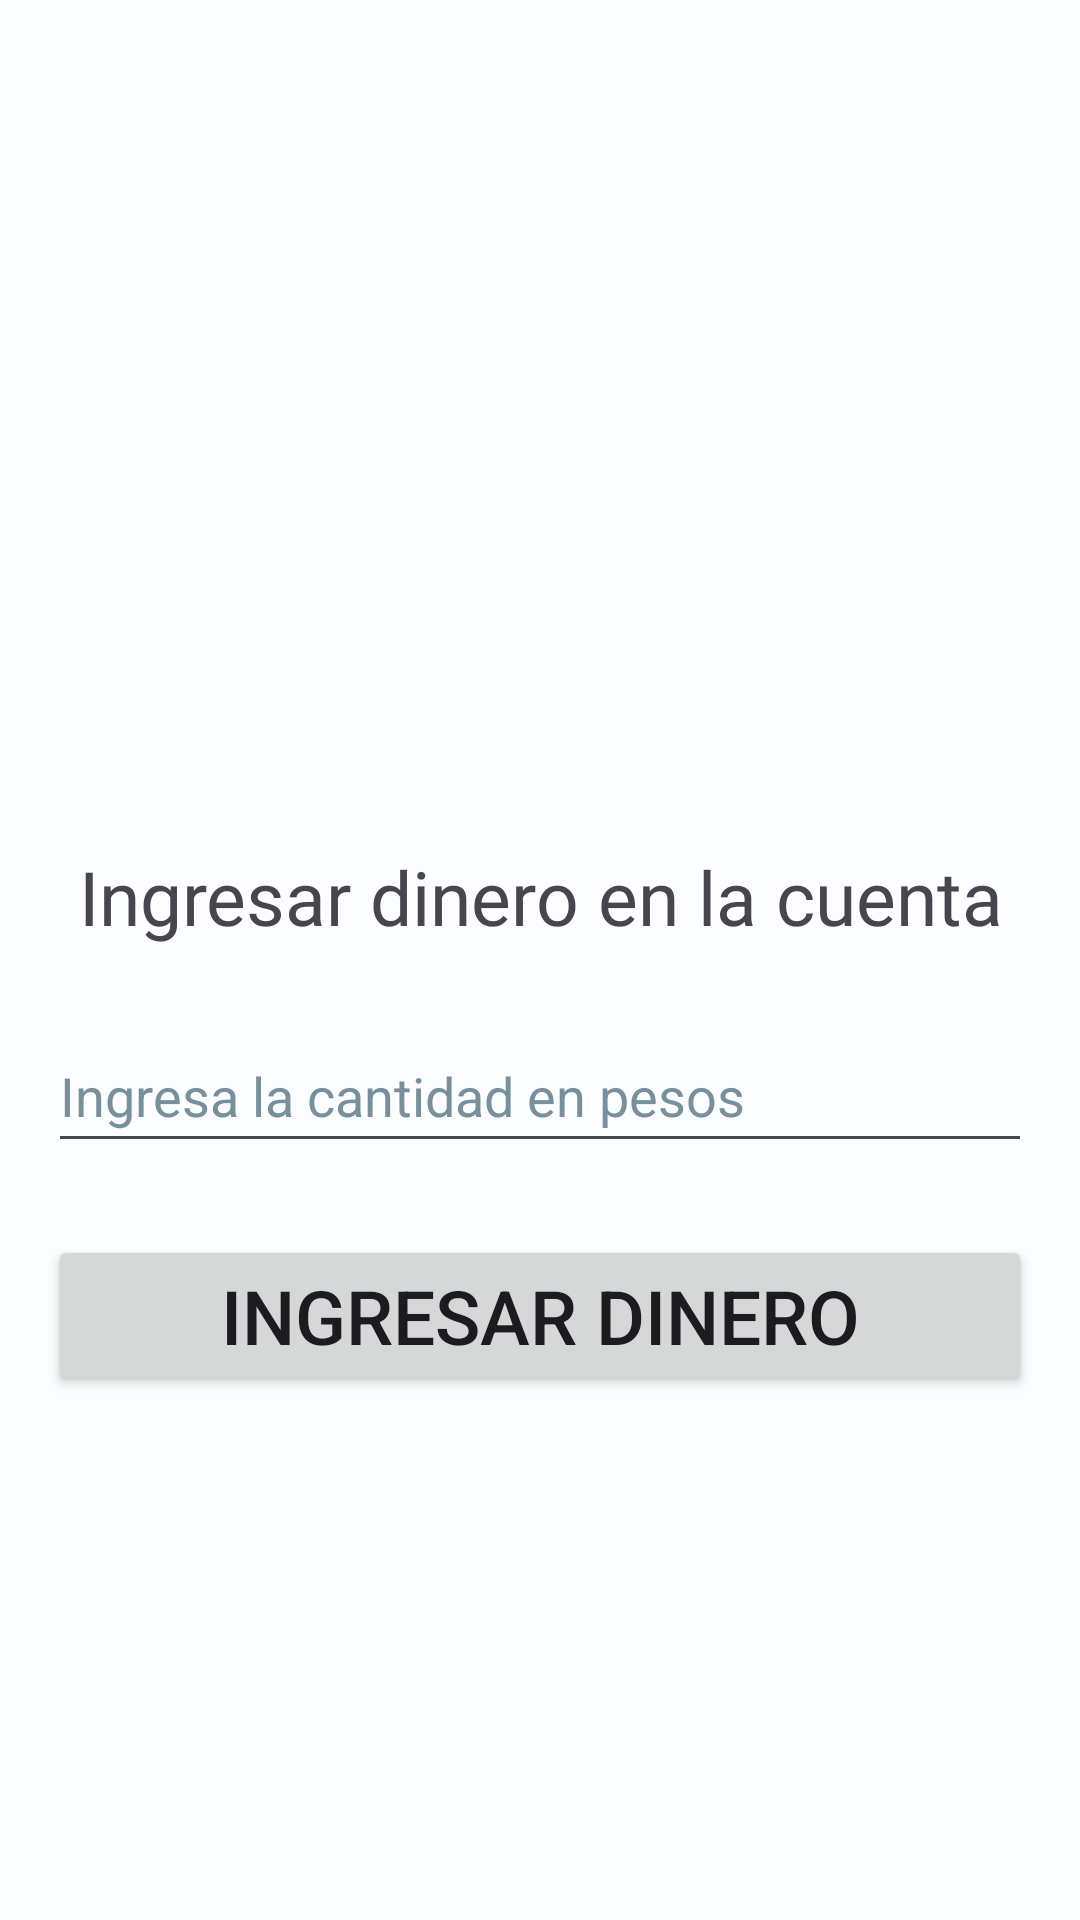

Layout XML and referenced resources for this Android screen:
<!-- AndroidManifest.xml: application theme Theme.MyFirstBank -->
<!-- res/layout/activity_ingresar_dinero.xml -->
<?xml version="1.0" encoding="utf-8"?>
<androidx.constraintlayout.widget.ConstraintLayout xmlns:android="http://schemas.android.com/apk/res/android"
    xmlns:app="http://schemas.android.com/apk/res-auto"
    xmlns:tools="http://schemas.android.com/tools"
    android:layout_width="match_parent"
    android:layout_height="match_parent"
    tools:context=".IngresarDineroActivity"
    android:orientation="vertical">

    <TextView
        android:id="@+id/textView"
        android:layout_width="wrap_content"
        android:layout_height="wrap_content"
        android:layout_marginTop="32dp"
        android:fontFamily="@font/roboto_fonts_family"
        android:text="@string/ingresar_dinero_en_la_cuenta"
        android:textSize="25sp"
        app:layout_constraintEnd_toEndOf="parent"
        app:layout_constraintHorizontal_bias="0.504"
        app:layout_constraintStart_toStartOf="parent"
        app:layout_constraintTop_toBottomOf="@+id/imageView7" />

    <EditText
        android:id="@+id/editTextIngresarDinero"
        android:layout_width="match_parent"
        android:layout_height="wrap_content"
        android:layout_marginStart="16dp"
        android:layout_marginTop="24dp"
        android:layout_marginEnd="16dp"
        android:ems="10"
        android:hint="@string/ingresa_la_cantidad_en_pesos"
        android:importantForAutofill="no"
        android:inputType="numberDecimal"
        android:minHeight="48dp"
        android:textColorHint="#78909C"
        app:layout_constraintEnd_toEndOf="parent"
        app:layout_constraintStart_toStartOf="parent"
        app:layout_constraintTop_toBottomOf="@+id/textView" />

    <Button
        android:id="@+id/btnIngresarDinero"
        android:layout_width="match_parent"
        android:layout_height="wrap_content"
        android:layout_marginStart="16dp"
        android:layout_marginTop="24dp"
        android:layout_marginEnd="16dp"
        android:text="@string/ingresar_dinero"
        android:textSize="25sp"
        app:layout_constraintEnd_toEndOf="parent"
        app:layout_constraintStart_toStartOf="parent"
        app:layout_constraintTop_toBottomOf="@+id/editTextIngresarDinero" />

    <ImageView
        android:id="@+id/imageView7"
        android:layout_width="215dp"
        android:layout_height="170dp"
        android:layout_marginTop="80dp"
        android:contentDescription="@string/ingresar_dinero_en_la_cuenta"
        android:scaleType="centerInside"
        app:layout_constraintEnd_toEndOf="parent"
        app:layout_constraintStart_toStartOf="parent"
        app:layout_constraintTop_toTopOf="parent"
        app:srcCompat="@drawable/ic_saving_money" />
</androidx.constraintlayout.widget.ConstraintLayout>
<!-- resources referenced by this layout -->
<resources>
  <string name="ingresa_la_cantidad_en_pesos">Ingresa la cantidad en pesos</string>
  <string name="ingresar_dinero">Ingresar Dinero</string>
  <string name="ingresar_dinero_en_la_cuenta">Ingresar dinero en la cuenta</string>
  <color name="md_theme_light_primary">#006878</color>
  <color name="md_theme_light_onPrimary">#FFFFFF</color>
  <color name="md_theme_light_primaryContainer">#A1EFFF</color>
  <color name="md_theme_light_onPrimaryContainer">#001F25</color>
  <color name="md_theme_light_secondary">#4A6268</color>
  <color name="md_theme_light_onSecondary">#FFFFFF</color>
  <color name="md_theme_light_secondaryContainer">#CDE7EE</color>
  <color name="md_theme_light_onSecondaryContainer">#051F24</color>
  <color name="md_theme_light_tertiary">#545D7E</color>
  <color name="md_theme_light_onTertiary">#FFFFFF</color>
  <color name="md_theme_light_tertiaryContainer">#DAE1FF</color>
  <color name="md_theme_light_onTertiaryContainer">#111A37</color>
  <color name="md_theme_light_error">#BA1B1B</color>
  <color name="md_theme_light_errorContainer">#FFDAD4</color>
  <color name="md_theme_light_onError">#FFFFFF</color>
  <color name="md_theme_light_onErrorContainer">#410001</color>
  <color name="md_theme_light_background">#FBFDFE</color>
  <color name="md_theme_light_onBackground">#191C1D</color>
  <color name="md_theme_light_surface">#FBFDFE</color>
  <color name="md_theme_light_onSurface">#191C1D</color>
  <color name="md_theme_light_surfaceVariant">#DBE4E6</color>
  <color name="md_theme_light_onSurfaceVariant">#3F484A</color>
  <color name="md_theme_light_outline">#70797B</color>
  <color name="md_theme_light_inverseOnSurface">#EFF1F2</color>
  <color name="md_theme_light_inverseSurface">#2D3132</color>
  <color name="md_theme_light_primaryInverse">#52D7F0</color>
</resources>
